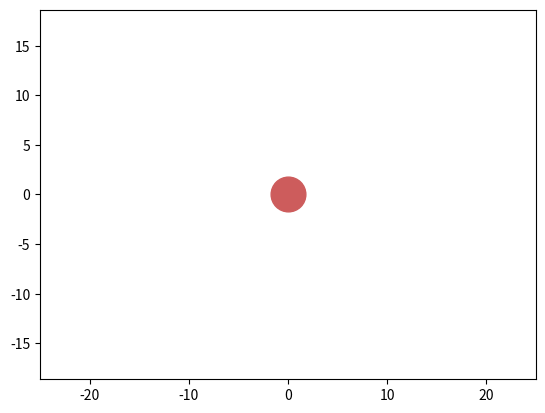

Here is the Python script that generated this plot: (Note: this script raises an exception after producing the figure.)
import numpy as np
import matplotlib.pyplot as plt
from matplotlib.animation import FuncAnimation
from random import randint, uniform

# Создаём координатные плоскости для создания анимации

fig, ax = plt.subplots()

atom_coordinates = [0, 0]
atom, = plt.plot([atom_coordinates[0]], [atom_coordinates[1]], 'o', color='indianred', markersize=25)

edge = 25
plt.axis('equal')
ax.set_xlim(-edge, edge)
ax.set_ylim(-edge, edge)

# Создаём все данные (цвет, начальное положение, скорость) для указанного количества фотонов

amount = 100
photons = []
colours = ['tomato', 'darkorange', 'forestgreen', 'paleturquoise', 'royalblue', 'rebeccapurple']
velocities = []
start_coordinates = []
for current_photon in range(amount):   
    colour_index = randint(0, len(colours) - 1)
    photon, = plt.plot([], [], 'o', color=colours[colour_index], markersize=5)
    photons.append(photon)
    velocity = [randint(-10, 10), randint(-10, 10)]
    velocities.append(velocity)
    start_coordinate = [randint(atom_coordinates[0] - 1, atom_coordinates[0] + 1), randint(atom_coordinates[1] - 1, atom_coordinates[1] + 1)]
    start_coordinates.append(start_coordinate)

def photon_move(time, vx, vy, x0, y0):
    ''' 
    Функция для вычисления координат фотонов во время движения
    В качестве аргументов подаются время, начальные скорости по осям x и y, а также координаты вылета
    '''
    current_x = x0 + vx * time
    current_y = y0 + vy * time
    return current_x, current_y

def photon_animate(time):
    '''
    Функция для подстановки координат движения фотонов для их дальнейшей анимации
    В качестве аргумента принимается время
    '''
    for current_photon in range(amount):
        photons[current_photon].set_data(photon_move(time, velocities[current_photon][0], velocities[current_photon][1], 
        start_coordinates[current_photon][0], start_coordinates[current_photon][1]))

# Создаём анимацию ранее созданных фотонов

ani = FuncAnimation(fig,
                    photon_animate,
                    frames = np.arange(0, 20, 0.1),
                    interval=30
                    )

# Сохраняем полученную анимация в формате GIF

ani.save('ani.gif')
